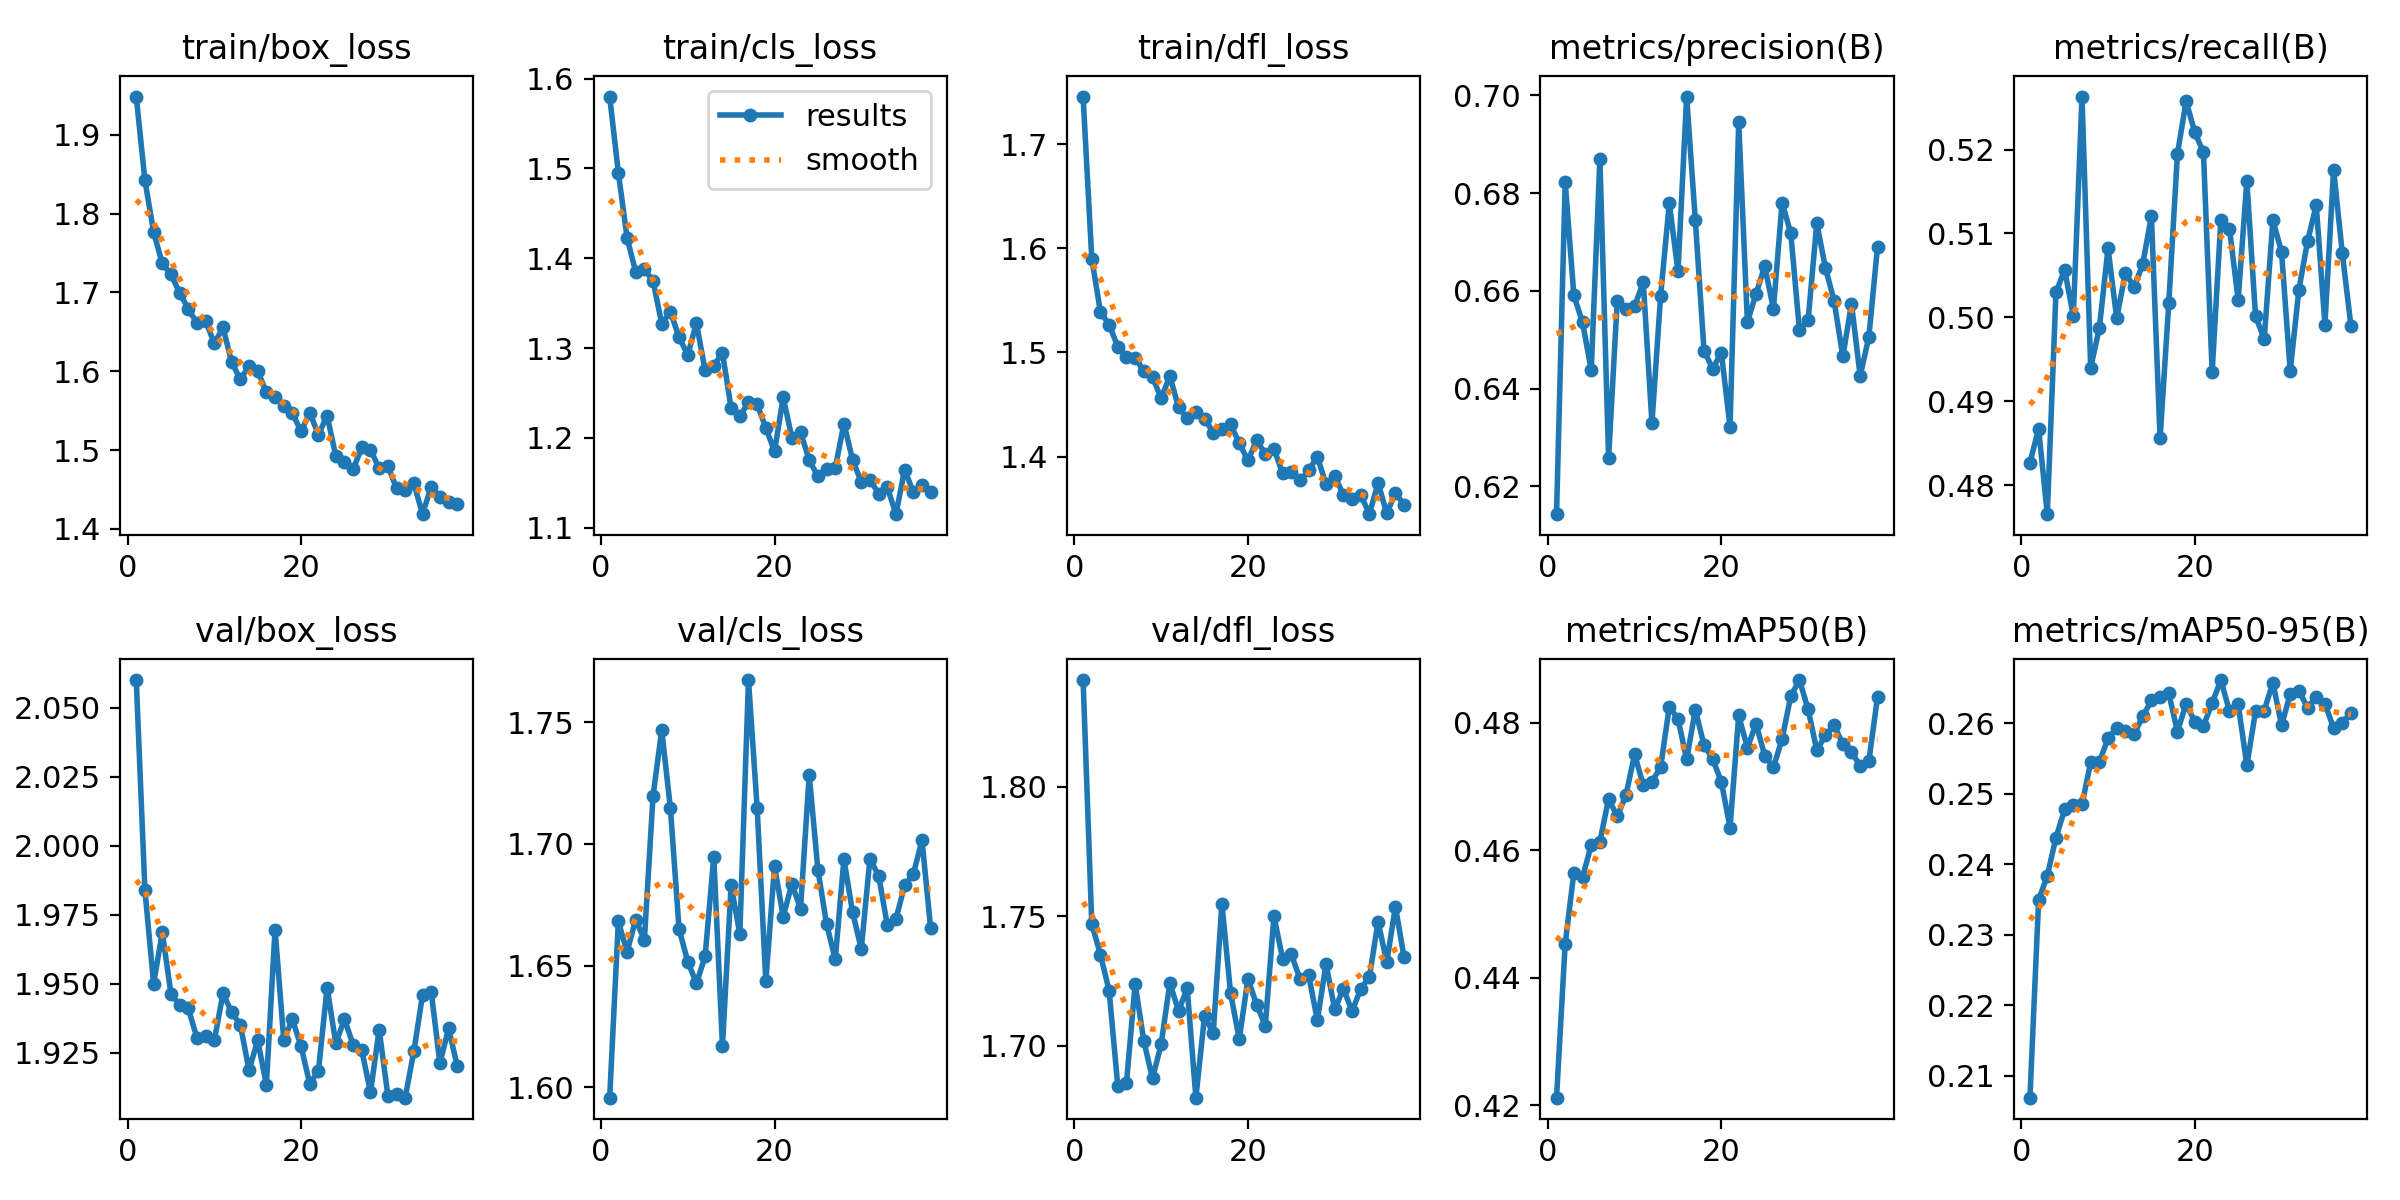

Values plotted in this chart, from the file beside it:
epoch, time, train/box_loss, train/cls_loss, train/dfl_loss, metrics/precision(B), metrics/recall(B), metrics/mAP50(B), metrics/mAP50-95(B), val/box_loss, val/cls_loss, val/dfl_loss, lr/pg0, lr/pg1, lr/pg2
1, 18.97, 1.948, 1.58, 1.746, 0.6143, 0.4827, 0.4212, 0.2069, 2.06, 1.596, 1.841, 0.0004701, 0.0004701, 0.0004701
2, 35.08, 1.842, 1.495, 1.59, 0.6822, 0.4867, 0.4453, 0.2349, 1.984, 1.668, 1.747, 0.0009277, 0.0009277, 0.0009277
3, 51.02, 1.777, 1.423, 1.539, 0.6591, 0.4765, 0.4565, 0.2384, 1.95, 1.656, 1.735, 0.001366, 0.001366, 0.001366
4, 66.88, 1.737, 1.385, 1.527, 0.6535, 0.503, 0.4558, 0.2438, 1.969, 1.669, 1.721, 0.001344, 0.001344, 0.001344
5, 82.77, 1.723, 1.388, 1.505, 0.6438, 0.5057, 0.4607, 0.2478, 1.946, 1.661, 1.684, 0.001316, 0.001316, 0.001316
6, 98.64, 1.699, 1.375, 1.496, 0.6869, 0.5002, 0.4613, 0.2484, 1.942, 1.72, 1.686, 0.001288, 0.001288, 0.001288
7, 114.8, 1.679, 1.327, 1.495, 0.6258, 0.5263, 0.468, 0.2485, 1.941, 1.747, 1.724, 0.001259, 0.001259, 0.001259
8, 130.9, 1.661, 1.341, 1.482, 0.658, 0.494, 0.4653, 0.2545, 1.93, 1.715, 1.702, 0.001231, 0.001231, 0.001231
9, 147.2, 1.664, 1.312, 1.476, 0.6563, 0.4987, 0.4686, 0.2545, 1.931, 1.665, 1.687, 0.001203, 0.001203, 0.001203
10, 163.3, 1.635, 1.293, 1.456, 0.6569, 0.5082, 0.475, 0.2579, 1.929, 1.652, 1.701, 0.001174, 0.001174, 0.001174
11, 179.4, 1.656, 1.328, 1.477, 0.6617, 0.4999, 0.4702, 0.2594, 1.946, 1.643, 1.724, 0.001146, 0.001146, 0.001146
12, 195.5, 1.611, 1.276, 1.447, 0.633, 0.5053, 0.4707, 0.259, 1.94, 1.654, 1.714, 0.001118, 0.001118, 0.001118
13, 211.6, 1.59, 1.28, 1.437, 0.659, 0.5036, 0.473, 0.2585, 1.935, 1.695, 1.722, 0.001089, 0.001089, 0.001089
14, 227.6, 1.607, 1.295, 1.443, 0.678, 0.5063, 0.4825, 0.261, 1.919, 1.617, 1.68, 0.001061, 0.001061, 0.001061
15, 243.7, 1.6, 1.233, 1.436, 0.664, 0.5121, 0.4805, 0.2632, 1.929, 1.683, 1.712, 0.001033, 0.001033, 0.001033
16, 259.8, 1.573, 1.224, 1.423, 0.6997, 0.4856, 0.4742, 0.2638, 1.913, 1.663, 1.705, 0.001005, 0.001005, 0.001005
17, 276, 1.568, 1.24, 1.426, 0.6744, 0.5017, 0.482, 0.2643, 1.97, 1.767, 1.755, 0.0009763, 0.0009763, 0.0009763
18, 292.1, 1.556, 1.237, 1.431, 0.6478, 0.5195, 0.4765, 0.2588, 1.93, 1.715, 1.72, 0.000948, 0.000948, 0.000948
19, 308.2, 1.547, 1.211, 1.413, 0.6441, 0.5258, 0.4743, 0.2628, 1.937, 1.644, 1.703, 0.0009197, 0.0009197, 0.0009197
20, 324.3, 1.524, 1.185, 1.396, 0.6474, 0.5221, 0.4707, 0.2602, 1.927, 1.691, 1.726, 0.0008914, 0.0008914, 0.0008914
21, 340.3, 1.547, 1.245, 1.415, 0.6321, 0.5197, 0.4635, 0.2596, 1.914, 1.67, 1.716, 0.0008631, 0.0008631, 0.0008631
22, 356.2, 1.52, 1.2, 1.403, 0.6945, 0.4935, 0.4811, 0.2629, 1.918, 1.684, 1.708, 0.0008348, 0.0008348, 0.0008348
23, 372.1, 1.544, 1.207, 1.407, 0.6536, 0.5116, 0.476, 0.2661, 1.949, 1.673, 1.75, 0.0008065, 0.0008065, 0.0008065
24, 388.1, 1.493, 1.175, 1.384, 0.6594, 0.5106, 0.4798, 0.2617, 1.928, 1.728, 1.734, 0.0007782, 0.0007782, 0.0007782
25, 404, 1.484, 1.157, 1.385, 0.6651, 0.5021, 0.4748, 0.2627, 1.937, 1.689, 1.735, 0.0007499, 0.0007499, 0.0007499
26, 419.9, 1.476, 1.166, 1.377, 0.6563, 0.5163, 0.4729, 0.254, 1.928, 1.667, 1.726, 0.0007216, 0.0007216, 0.0007216
27, 436, 1.504, 1.167, 1.387, 0.678, 0.5002, 0.4774, 0.2617, 1.926, 1.653, 1.727, 0.0006934, 0.0006934, 0.0006934
28, 452, 1.5, 1.216, 1.4, 0.6718, 0.4974, 0.4841, 0.2618, 1.911, 1.694, 1.71, 0.0006651, 0.0006651, 0.0006651
29, 468, 1.477, 1.175, 1.373, 0.652, 0.5116, 0.4867, 0.2658, 1.933, 1.672, 1.732, 0.0006368, 0.0006368, 0.0006368
30, 484.1, 1.479, 1.151, 1.381, 0.654, 0.5078, 0.4821, 0.2597, 1.909, 1.657, 1.714, 0.0006085, 0.0006085, 0.0006085
31, 500, 1.452, 1.153, 1.363, 0.6738, 0.4936, 0.4756, 0.2641, 1.91, 1.694, 1.722, 0.0005802, 0.0005802, 0.0005802
32, 515.9, 1.449, 1.138, 1.359, 0.6646, 0.5033, 0.478, 0.2646, 1.909, 1.687, 1.713, 0.0005519, 0.0005519, 0.0005519
33, 531.8, 1.458, 1.145, 1.363, 0.6579, 0.5091, 0.4796, 0.2622, 1.925, 1.667, 1.722, 0.0005236, 0.0005236, 0.0005236
34, 547.7, 1.419, 1.115, 1.345, 0.6466, 0.5134, 0.4766, 0.2637, 1.946, 1.669, 1.727, 0.0004953, 0.0004953, 0.0004953
35, 563.6, 1.454, 1.165, 1.375, 0.6573, 0.4991, 0.4754, 0.2628, 1.947, 1.683, 1.748, 0.000467, 0.000467, 0.000467
36, 579.5, 1.441, 1.139, 1.345, 0.6426, 0.5176, 0.4732, 0.2593, 1.921, 1.688, 1.732, 0.0004387, 0.0004387, 0.0004387
37, 595.4, 1.434, 1.148, 1.365, 0.6506, 0.5077, 0.4739, 0.2601, 1.934, 1.702, 1.754, 0.0004104, 0.0004104, 0.0004104
38, 611.4, 1.432, 1.14, 1.354, 0.669, 0.499, 0.484, 0.2615, 1.92, 1.665, 1.734, 0.0003821, 0.0003821, 0.0003821
